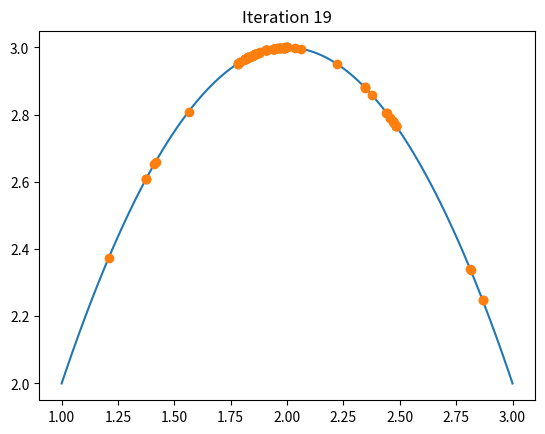

Source code (Python):
import math
import numpy as np
import matplotlib.pyplot as plt
from random import randrange


class GeneticAlgorithm:
    def __init__(self, fitness_function, lower_bound, upper_bound, num_bits, population_size, mutation_probability, num_iterations, elitism_size=1):
        self.fitness_function = fitness_function
        self.lower_bound = lower_bound
        self.upper_bound = upper_bound
        self.num_bits = num_bits
        self.population_size = population_size
        self.mutation_probability = mutation_probability
        self.num_iterations = num_iterations
        self.elitism_size = elitism_size  
        self.population = np.linspace(lower_bound, upper_bound, population_size)
        self.x_values = np.linspace(lower_bound, upper_bound, 100)
        self.true_fitness_curve = [fitness_function(x) for x in self.x_values]

    def calculate_num_bits(self, precision):
        return math.ceil(math.log2((self.upper_bound - self.lower_bound) * 10 ** precision))

    def compute_discretization(self):
        return (self.upper_bound - self.lower_bound) / (1 << self.num_bits)

    def encode(self, real_value):
        normalized_value = round(((real_value - self.lower_bound) / (self.upper_bound - self.lower_bound)) * ((1 << self.num_bits) - 1))
        return format(normalized_value, f'0{self.num_bits}b')

    def decode(self, binary_string):
        integer_value = int(binary_string, 2)
        step_size = self.compute_discretization()
        return self.lower_bound + integer_value * step_size

    def select_individual(self, fitness_values):
        total_fitness = sum(fitness_values)
        cumulative_fitness = np.cumsum(fitness_values)
        random_value = np.random.random()
        index = 0
        while cumulative_fitness[index] / total_fitness < random_value:
            index += 1
        return index

    def mutate_individual(self, individual, mutation_point):
        binary_representation = self.encode(individual)
        mutated_binary = self.mutate(binary_representation, mutation_point)
        return self.decode(mutated_binary)

    def crossover(self, individual_a, individual_b, crossover_point):
        binary_a = self.encode(individual_a)
        binary_b = self.encode(individual_b)

        new_binary_a = binary_a[:crossover_point] + binary_b[crossover_point:]
        new_binary_b = binary_b[:crossover_point] + binary_a[crossover_point:]

        new_individual_a = self.decode(new_binary_a)
        new_individual_b = self.decode(new_binary_b)

        return new_individual_a, new_individual_b

    def mutate(self, binary_string, mutation_point):
        mutated_binary = binary_string[:mutation_point] + ('1' if binary_string[mutation_point] == '0' else '0') + binary_string[mutation_point + 1:]
        return mutated_binary

    def run(self):
        # Compute initial fitness values
        fitness_values = [self.fitness_function(individual) for individual in self.population]

        # Plot initial population and fitness curve
        plt.plot(self.x_values, self.true_fitness_curve)
        plt.plot(self.population, fitness_values, 'o')
        plt.title('Initial Population')
        plt.show()

        for iteration in range(self.num_iterations):
            # Sort population by fitness (descending order)
            sorted_indices = np.argsort(fitness_values)[::-1]
            self.population = self.population[sorted_indices]
            fitness_values = [self.fitness_function(individual) for individual in self.population]

            # Implement elitism: Keep the best individuals
            elites = self.population[:self.elitism_size]

            # Select parents and create new population
            new_population = []
            for _ in range(self.population_size - self.elitism_size):
                parent_a_index = self.select_individual(fitness_values)
                parent_b_index = self.select_individual(fitness_values)

                # Crossover
                crossover_point = randrange(self.num_bits)
                child_a, child_b = self.crossover(self.population[parent_a_index], self.population[parent_b_index], crossover_point)
                new_population.extend([child_a, child_b])

            # Add elites to the new population
            new_population = list(elites) + new_population[:self.population_size - self.elitism_size]
            self.population = np.array(new_population)

            # Mutation
            for i in range(self.population_size):
                if np.random.random() < self.mutation_probability:
                    mutation_point = randrange(self.num_bits)
                    self.population[i] = self.mutate_individual(self.population[i], mutation_point)

            # Update fitness values
            fitness_values = [self.fitness_function(individual) for individual in self.population]

            # Plot population every 2 iterations
            if iteration % 2 == 0:
                plt.clf()
                plt.plot(self.x_values, self.true_fitness_curve)
                plt.plot(self.population, fitness_values, 'o')
                plt.title(f'Iteration {iteration + 1}')
                plt.show()


if __name__ == "__main__":
    def quadratic_function(x):
        return -1 * x * x + 4 * x - 1

    lower_bound, upper_bound = 1, 3
    num_bits = 20
    population_size = 100
    mutation_probability = 0.1
    num_iterations = 20

    ga = GeneticAlgorithm(
        fitness_function=quadratic_function,
        lower_bound=lower_bound,
        upper_bound=upper_bound,
        num_bits=num_bits,
        population_size=population_size,
        mutation_probability=mutation_probability,
        num_iterations=num_iterations
    )
    ga.run()
